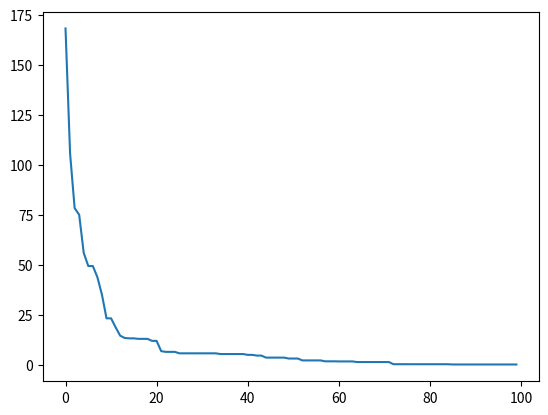

Here is the Python script that generated this plot:
# -*- coding: utf-8 -*-
"""Hàm số.ipynb

Automatically generated by Colaboratory.

Original file is located at
    https://colab.research.google.com/drive/1KAKTndPLr6RAv6ldqFcUDnAFLQWkVgl-
"""

import random
import matplotlib.pyplot as plt

# Tìm min hàm sphere: f(x) = x1^2 + x2^2 + ... + x6^2
n = 6  # Số gen của 1 cả thể là 6 trong chromosome
m = 50  # Số chromosome
n_generations = 100  # 100 lần lặp

# Để vẽ biểu đồ quá trình tối ưu
losses = []

def generate_random_value(bound=20):
    return (random.random() * 2 - 1) * bound
  # sinsinh ra số thực trong khoảng -20;20

def compute_loss(individual):
    # Bài toán tìm min
    return sum(gen * gen for gen in individual)

def compute_fitness(individual):
    # Bài toán tìm max , để fn lớnlớn
    loss = compute_loss(individual)
    fitness = 1 / (loss + 1)
    return fitness

def create_individual():
    return [generate_random_value() for _ in range(n)]

def crossover(individual1, individual2, crossover_rate=0.9):
    # Lai ghép giữa 2 cá thể
    individual1_new = individual1.copy()
    individual2_new = individual2.copy()

    for i in range(n):
        if random.random() < crossover_rate:
            # Trong trường hợp True sẽ hoán đổi 2 gen của 2 cá thể với nhau
            individual1_new[i] = individual2[i]
            individual2_new[i] = individual1[i]

    return individual1_new, individual2_new

def mutate(individual, mutation_rate=0.05):
    # Đột biến
    individual_m = individual.copy()

    for i in range(n):
        if random.random() < mutation_rate:
            # Trong trường hợp True sẽ đột biến gen đó
            # Đột biến bằng việc random
            individual_m[i] = generate_random_value()

    return individual_m

def selection(sorted_old_population):
    index1 = random.randint(0, m - 1)
    while True:
        index2 = random.randint(0, m - 1)
        # Lựa chọn 2 gen khác nhau trong cá thể
        if index2 != index1:
            break

    # Lựa chọn individual_s trong sorted_population
    individual_s = sorted_old_population[index1]
    if index2 > index1:
        individual_s = sorted_old_population[index2]
    return individual_s

def create_new_population(old_population, elitism=2, gen=1):
    # key=compute_fitness -> Sắp xếp tăng dần
    sorted_population = sorted(old_population, key=compute_fitness)

    if gen % 1 == 0:
        losses.append(compute_loss(sorted_population[m - 1]))
        print('Best loss:', compute_loss(sorted_population[m - 1]))

    new_population = []
    while len(new_population) < m - elitism:
        # Selection
        individual_s1 = selection(sorted_population)
        individual_s2 = selection(sorted_population)

        # Crossover
        individual_c1, individual_c2 = crossover(individual_s1, individual_s2)

        # Mutation
        individual_m1 = mutate(individual_c1)
        individual_m2 = mutate(individual_c2)

        new_population.append(individual_m1)
        new_population.append(individual_m2)

    for ind in sorted_population[m - elitism:]:
        new_population.append(ind.copy())

    return new_population

population = [create_individual() for _ in range(m)]
print('Old Population')
for i in population:
    print(i)

for i in range(n_generations):
    population = create_new_population(population, 2, i)

print('New Population')
for i in population:
    print(i)

y = [i for i in range(n_generations)]
plt.plot(y, losses)
plt.show()